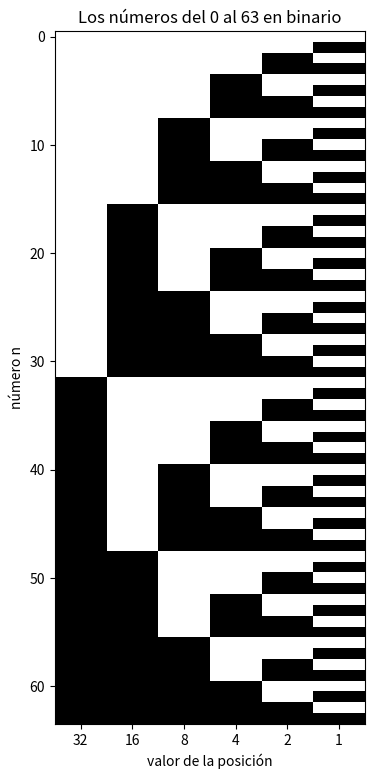
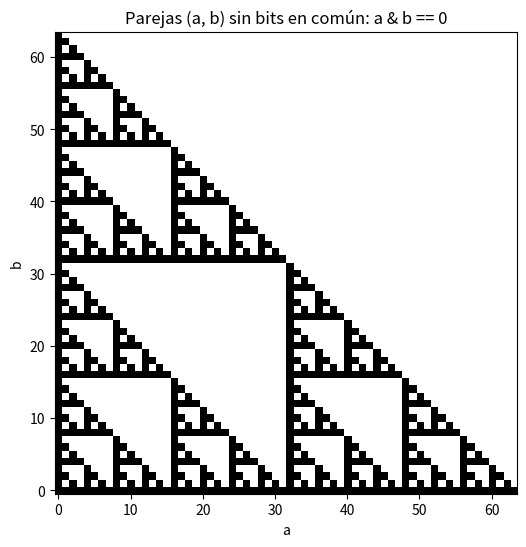

These figures' Python source, in order: (Note: this script raises an exception after producing the figures.)
# Las seis tarjetas mágicas (más adelante veremos cómo se construyen)
for t in range(6):
    tarjeta = [n for n in range(1, 64) if (n // 2**t) % 2 == 1]
    print(f"Tarjeta {t + 1}:")
    for i in range(0, 32, 8):
        print("   ", "  ".join(f"{n:2}" for n in tarjeta[i:i + 8]))
    print()

# Escribe aquí los números de las tarjetas donde está tu número, por ejemplo [1, 3, 4]
mis_tarjetas = [1, 3, 4]

print("Tu número es:", sum(2**(t - 1) for t in mis_tarjetas))

def binario_a_decimal(texto):
    """Convierte una cadena como '1101' a su valor decimal."""
    valor = 0
    potencia = 1                        # la posición de la derecha vale 1
    for cifra in reversed(texto):       # recorremos de derecha a izquierda
        if cifra == "1":
            valor = valor + potencia
        potencia = potencia * 2         # cada posición vale el doble
    return valor

for b in ["1", "10", "101", "1101", "11111111", "10000000000"]:
    print(b, "→", binario_a_decimal(b))

# Python ya sabe hacerlo: int(texto, base)
print(int("1101", 2))
print(int("11111111", 2))

def decimal_a_binario(n):
    """Convierte un entero n >= 0 a una cadena binaria."""
    if n == 0:
        return "0"
    cifras = ""
    while n > 0:
        cifras = str(n % 2) + cifras    # el residuo va a la IZQUIERDA de lo que llevamos
        n = n // 2
    return cifras

for n in [0, 1, 2, 5, 13, 100, 255, 2026]:
    print(n, "→", decimal_a_binario(n), "   (Python dice:", bin(n), ")")

# Contemos en binario del 0 al 16. Fíjate en cómo "se lleva" igual que en base 10
for n in range(17):
    print(f"{n:3}  {decimal_a_binario(n):>6}")

print(int("1111111111", 2))
print(2**10 - 1)

import matplotlib.pyplot as plt
import numpy as np

N = 64
bits = 6
tabla = np.zeros((N, bits))
for n in range(N):
    texto = decimal_a_binario(n).zfill(bits)     # zfill rellena con ceros a la izquierda
    for j in range(bits):
        tabla[n, j] = int(texto[j])

plt.figure(figsize=(4, 9))
plt.imshow(tabla, cmap="Greys", aspect="auto")
plt.xticks(range(bits), [str(2**(bits - 1 - j)) for j in range(bits)])
plt.xlabel("valor de la posición")
plt.ylabel("número n")
plt.title("Los números del 0 al 63 en binario")
plt.show()

N = 64
tabla = np.zeros((N, N))
for a in range(N):
    for b in range(N):
        if a & b == 0:
            tabla[b, a] = 1

plt.figure(figsize=(6, 6))
plt.imshow(tabla, cmap="Greys", origin="lower")
plt.xlabel("a"); plt.ylabel("b")
plt.title("Parejas (a, b) sin bits en común: a & b == 0")
plt.show()

def tarjeta(t, maximo=63):
    """Números entre 1 y maximo que tienen encendido el bit de valor 2**(t-1)."""
    valor = 2**(t - 1)
    return [n for n in range(1, maximo + 1) if (n // valor) % 2 == 1]

def adivinar(tarjetas_elegidas):
    return sum(2**(t - 1) for t in tarjetas_elegidas)

# Comprobamos que el truco funciona para TODOS los números del 1 al 63
fallos = 0
for secreto in range(1, 64):
    elegidas = [t for t in range(1, 7) if secreto in tarjeta(t)]
    if adivinar(elegidas) != secreto:
        fallos = fallos + 1
print("Fallos del truco:", fallos)

from ipywidgets import interact, Checkbox

def construir_numero(b32, b16, b8, b4, b2, b1):
    encendidos = [b32, b16, b8, b4, b2, b1]
    texto = "".join("1" if b else "0" for b in encendidos)
    valor = int(texto, 2)
    fig, ax = plt.subplots(figsize=(8, 1.6))
    for j, b in enumerate(encendidos):
        ax.add_patch(plt.Rectangle((j, 0), 0.9, 0.9, color="#f4a261" if b else "#e9ecef"))
        ax.text(j + 0.45, 0.45, "1" if b else "0", ha="center", va="center", fontsize=18)
        ax.text(j + 0.45, -0.25, str(2**(5 - j)), ha="center", va="center", fontsize=10, color="gray")
    ax.set_xlim(0, 6); ax.set_ylim(-0.5, 1); ax.axis("off")
    ax.set_title(f"{texto} en binario = {valor} en decimal")
    plt.show()

interact(construir_numero, b32=Checkbox(value=False, description="32"), b16=Checkbox(value=False, description="16"),
         b8=Checkbox(value=True, description="8"), b4=Checkbox(value=True, description="4"),
         b2=Checkbox(value=False, description="2"), b1=Checkbox(value=True, description="1"));

CIFRAS = "0123456789ABCDEF"     # para bases mayores que 10 usamos letras

def a_base(n, b):
    """Escribe el entero n >= 0 en base b (2 <= b <= 16)."""
    if n == 0:
        return "0"
    texto = ""
    while n > 0:
        texto = CIFRAS[n % b] + texto
        n = n // b
    return texto

for b in [2, 3, 5, 8, 10, 12, 16]:
    print(f"2026 en base {b:2}: {a_base(2026, b)}")

colores = ["#FF0000", "#00FF00", "#0000FF", "#FFFF00", "#FF8800", "#7B2CBF", "#808080", "#1F7A5C"]

fig, ax = plt.subplots(figsize=(10, 2))
for i, c in enumerate(colores):
    rojo, verde, azul = int(c[1:3], 16), int(c[3:5], 16), int(c[5:7], 16)
    ax.add_patch(plt.Rectangle((i, 0), 0.9, 1, color=c))
    ax.text(i + 0.45, -0.2, c, ha="center", fontsize=9)
    ax.text(i + 0.45, -0.45, f"{rojo},{verde},{azul}", ha="center", fontsize=8, color="gray")
ax.set_xlim(0, len(colores)); ax.set_ylim(-0.6, 1); ax.axis("off")
plt.show()

numeros = range(1, 2001)
cantidad_bits = [len(decimal_a_binario(n)) for n in numeros]

plt.figure(figsize=(9, 4))
plt.step(numeros, cantidad_bits, where="post")
plt.xlabel("n"); plt.ylabel("cantidad de bits")
plt.title("¿Cuántos bits hacen falta para escribir n?")
plt.grid(True)
plt.show()

for n in [10, 1000, 10**6, 10**9, 10**100]:
    print(f"un número de {len(str(n))} cifras decimales necesita {len(decimal_a_binario(n))} bits")

total = sum(2**k for k in range(64))
print(total)
print(decimal_a_binario(total))
print("Cantidad de bits:", len(decimal_a_binario(total)))

# Escribe tu código aquí

# Escribe tu código aquí

# Escribe tu código aquí

# Escribe tu código aquí

# Escribe tu código aquí

# Escribe tu código aquí
